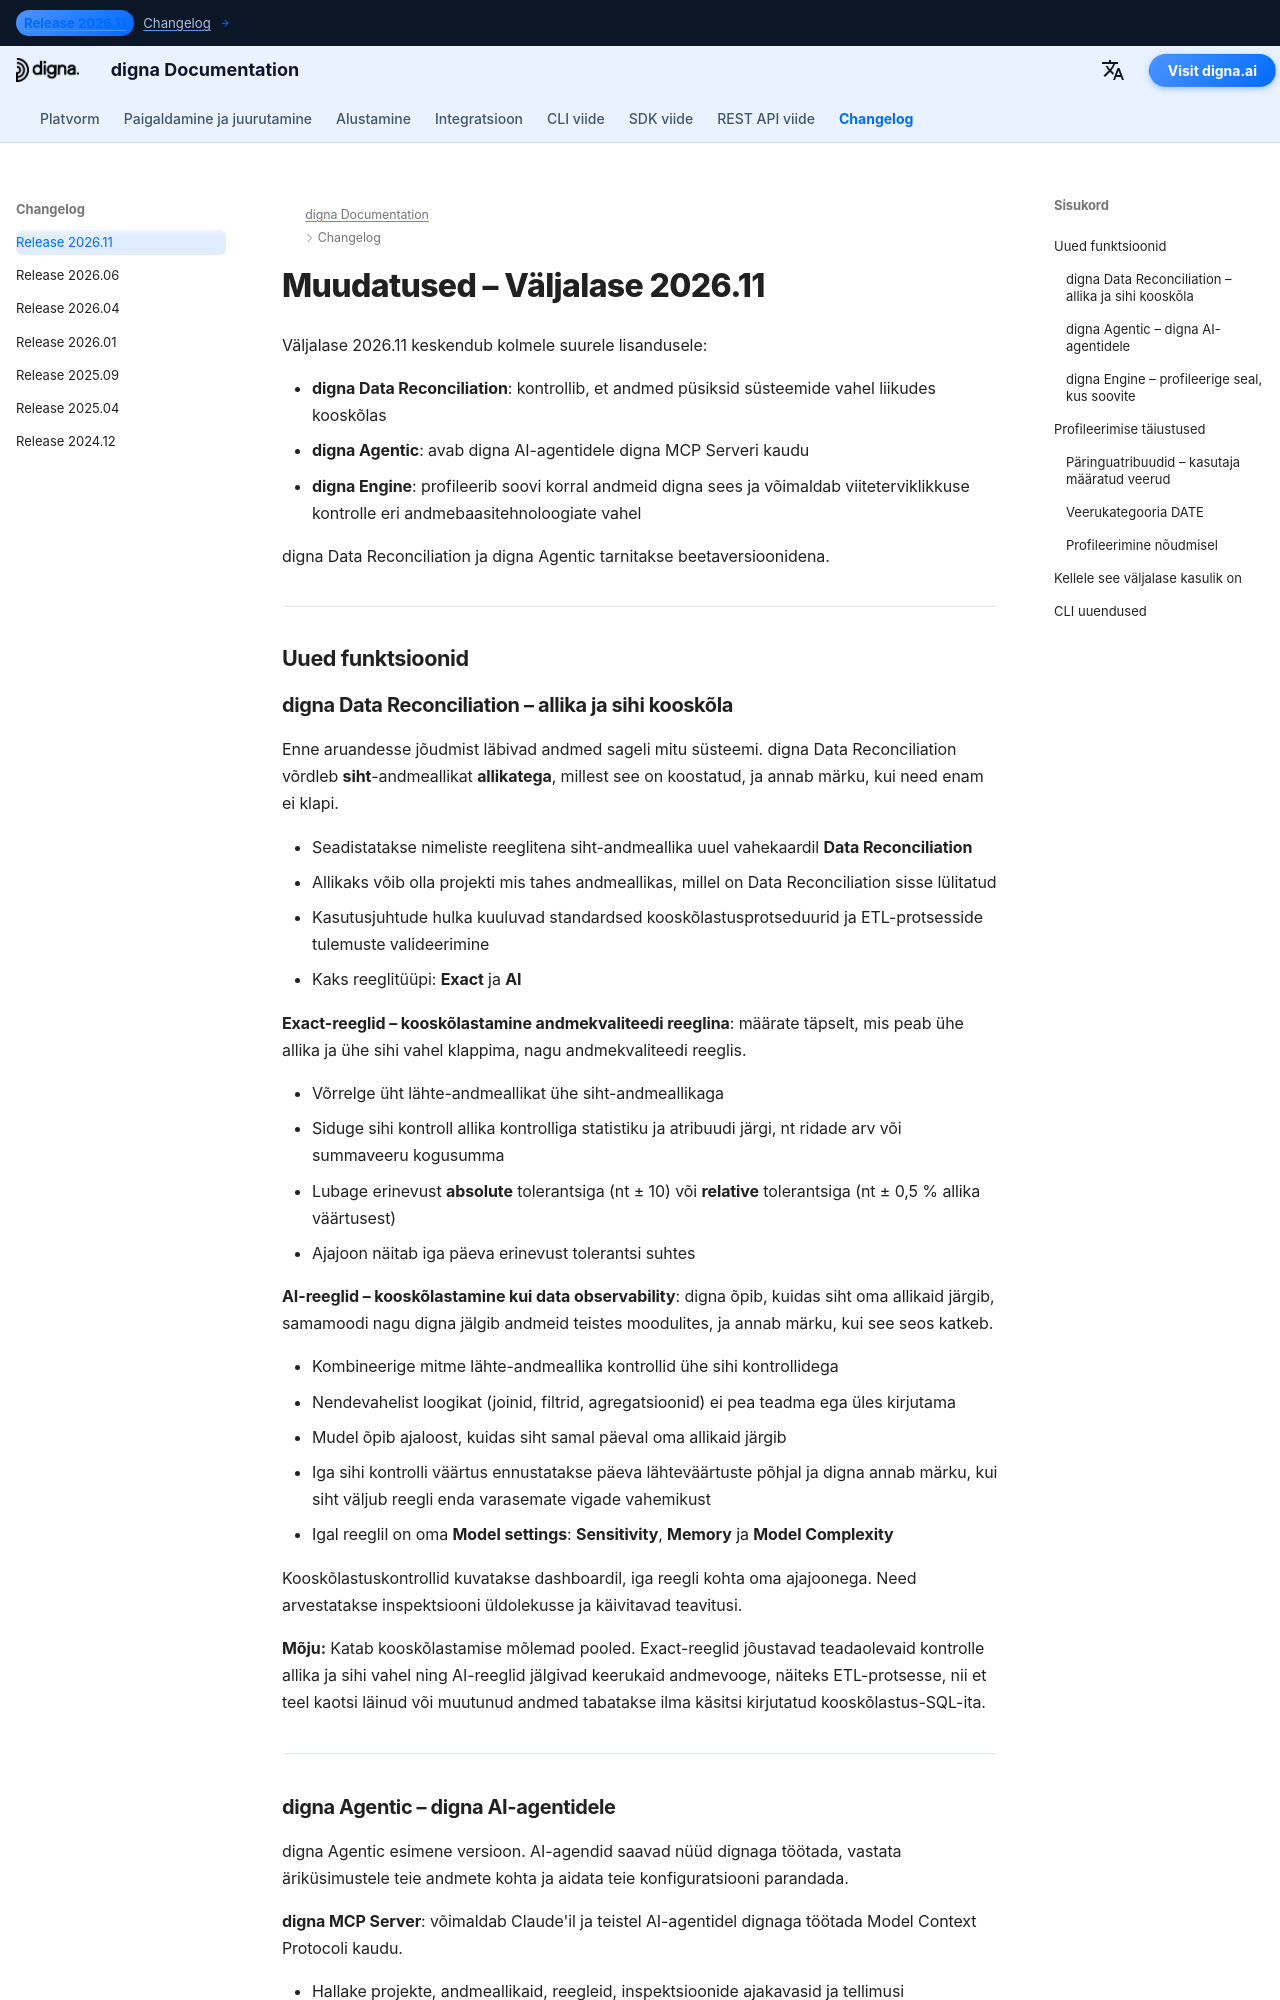

repository: dignaai/digna-docs · page: et/changelog/Release_202611/index.html · generator: mkdocs

---
title: digna Väljalase 2026.11 | Data Reconciliation, digna Agentic ja digna Engine
description: Tutvuge, mis on uut digna väljalases 2026.11. See versioon toob kolm suurt lisandust - digna Data Reconciliation, digna Agentic koos digna MCP Serveriga ning digna Engine, mis võimaldab viiteterviklikkuse kontrolle eri andmebaasitehnoloogiate vahel.
keywords: digna Release 2026.11, digna muudatuste logi, digna Data Reconciliation, andmete kooskõlastamine, ETL valideerimine, allika ja sihi kooskõlastamine, digna Agentic, digna MCP Server, AI-agendid andmekvaliteet, digna Engine, ühenduste ülene viiteterviklikkus, päringuatribuudid, andmete profileerimine, data observability
image: /assets/logo_square.png
---

# Muudatused – Väljalase 2026.11  

Väljalase 2026.11 keskendub kolmele suurele lisandusele:

- **digna Data Reconciliation**: kontrollib, et andmed püsiksid süsteemide vahel liikudes kooskõlas  
- **digna Agentic**: avab digna AI-agentidele digna MCP Serveri kaudu  
- **digna Engine**: profileerib soovi korral andmeid digna sees ja võimaldab viiteterviklikkuse kontrolle eri andmebaasitehnoloogiate vahel  

digna Data Reconciliation ja digna Agentic tarnitakse beetaversioonidena.

---

## Uued funktsioonid
